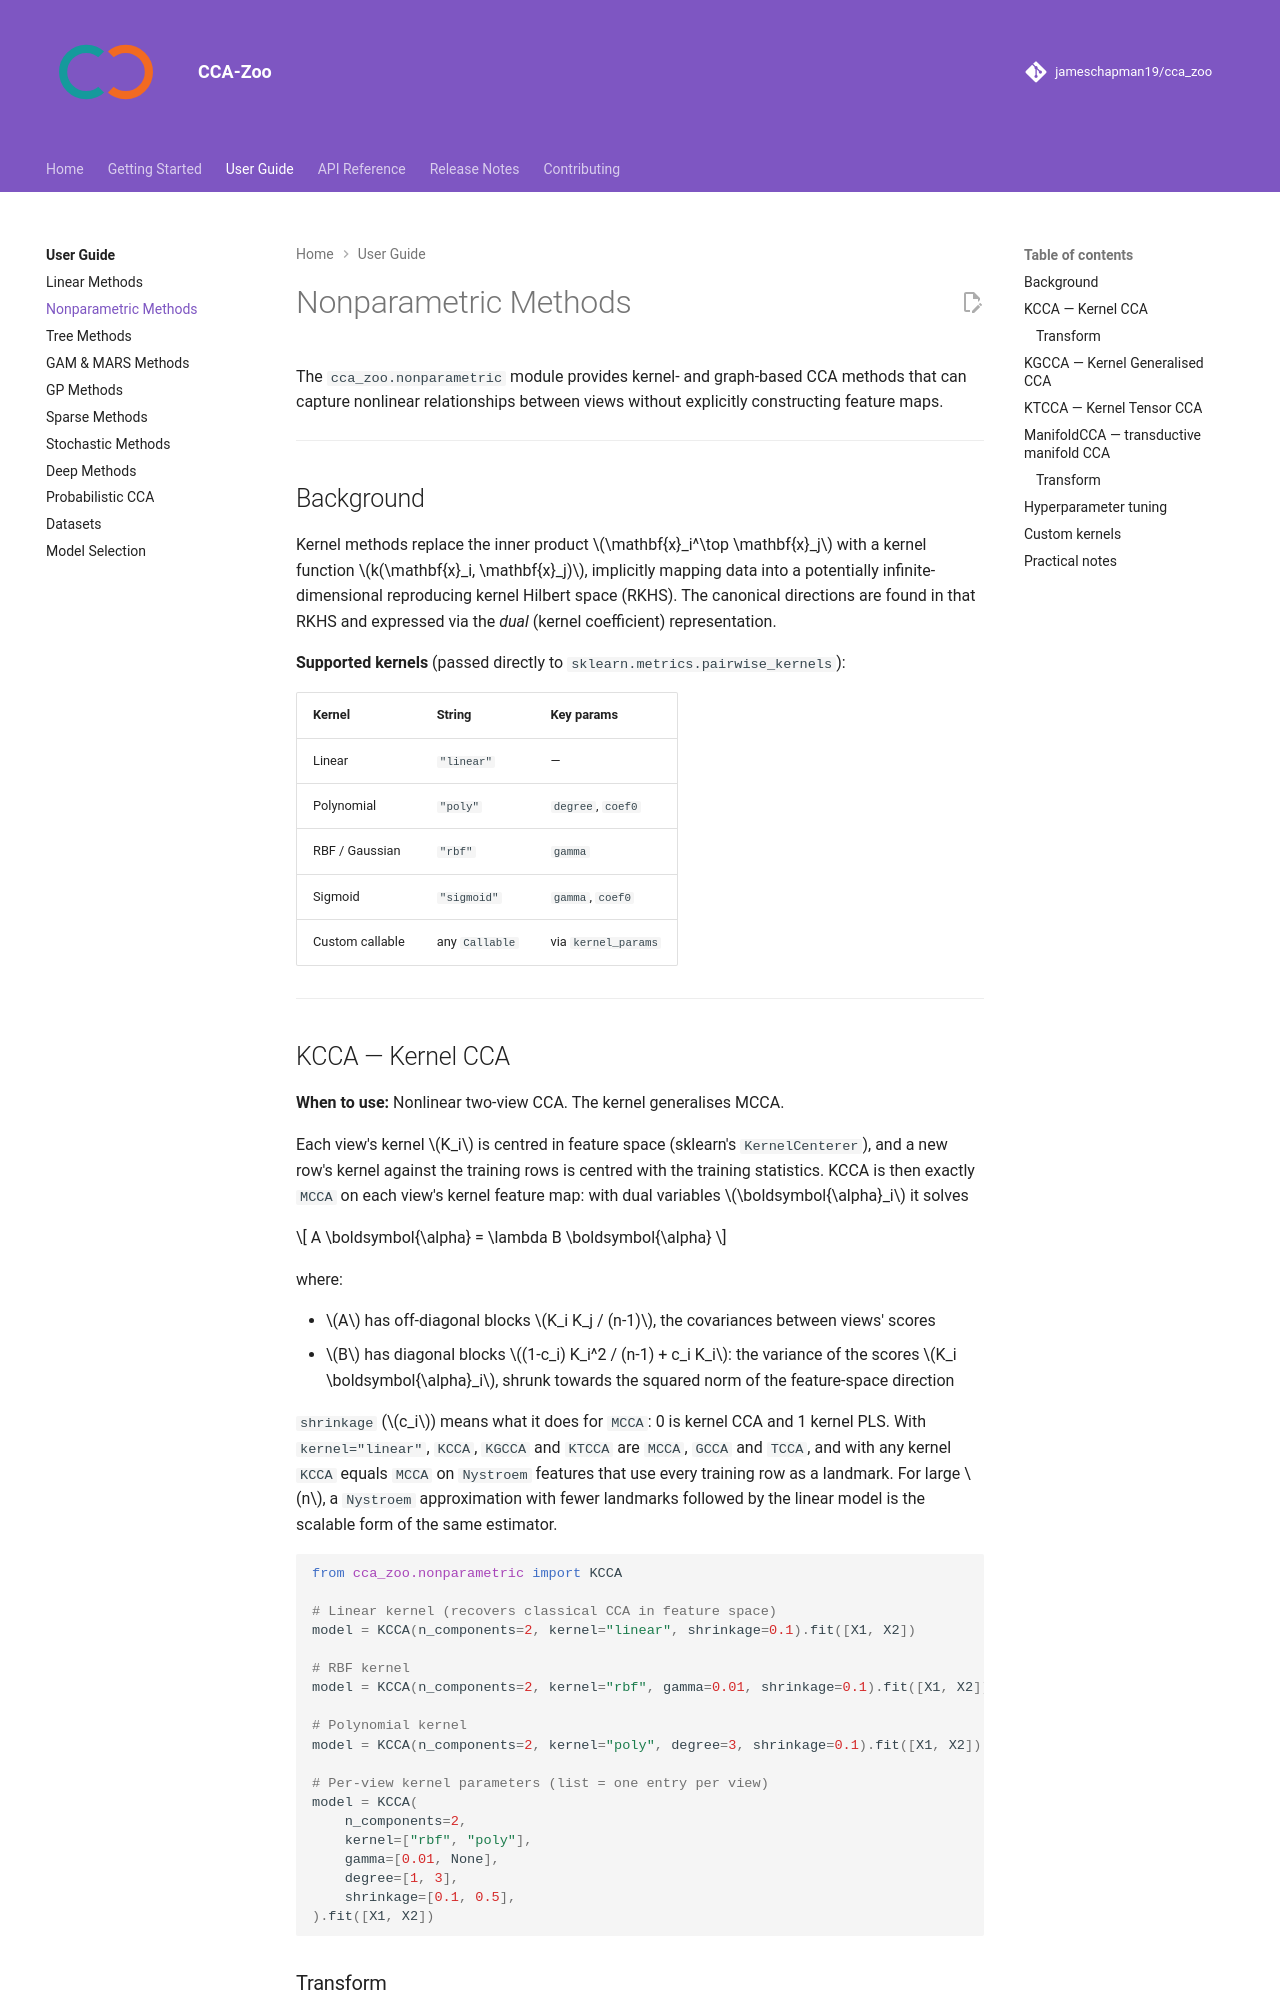

repository: jameschapman19/cca_zoo · page: user-guide/nonparametric/index.html · generator: mkdocs

# Nonparametric Methods

The `cca_zoo.nonparametric` module provides kernel- and graph-based CCA methods that can capture
nonlinear relationships between views without explicitly constructing feature maps.

---

## Background

Kernel methods replace the inner product $\mathbf{x}_i^\top \mathbf{x}_j$ with a kernel
function $k(\mathbf{x}_i, \mathbf{x}_j)$, implicitly mapping data into a potentially
infinite-dimensional reproducing kernel Hilbert space (RKHS). The canonical directions are found
in that RKHS and expressed via the *dual* (kernel coefficient) representation.

**Supported kernels** (passed directly to `sklearn.metrics.pairwise_kernels`):

| Kernel | String | Key params |
|---|---|---|
| Linear | `"linear"` | — |
| Polynomial | `"poly"` | `degree`, `coef0` |
| RBF / Gaussian | `"rbf"` | `gamma` |
| Sigmoid | `"sigmoid"` | `gamma`, `coef0` |
| Custom callable | any `Callable` | via `kernel_params` |

---

## KCCA — Kernel CCA

**When to use:** Nonlinear two-view CCA. The kernel generalises MCCA.

Each view's kernel $K_i$ is centred in feature space (sklearn's `KernelCenterer`), and a
new row's kernel against the training rows is centred with the training statistics. KCCA
is then exactly `MCCA` on each view's kernel feature map: with dual variables
$\boldsymbol{\alpha}_i$ it solves

$$
A \boldsymbol{\alpha} = \lambda B \boldsymbol{\alpha}
$$

where:

- $A$ has off-diagonal blocks $K_i K_j / (n-1)$, the covariances between views' scores
- $B$ has diagonal blocks $(1-c_i) K_i^2 / (n-1) + c_i K_i$: the variance of the scores
  $K_i \boldsymbol{\alpha}_i$, shrunk towards the squared norm of the feature-space direction

`shrinkage` ($c_i$) means what it does for `MCCA`: 0 is kernel CCA and 1 kernel PLS. With
`kernel="linear"`, `KCCA`, `KGCCA` and `KTCCA` are `MCCA`, `GCCA` and `TCCA`, and with any
kernel `KCCA` equals `MCCA` on `Nystroem` features that use every training row as a
landmark. For large $n$, a `Nystroem` approximation with fewer landmarks followed by the
linear model is the scalable form of the same estimator.

```python
from cca_zoo.nonparametric import KCCA

# Linear kernel (recovers classical CCA in feature space)
model = KCCA(n_components=2, kernel="linear", shrinkage=0.1).fit([X1, X2])

# RBF kernel
model = KCCA(n_components=2, kernel="rbf", gamma=0.01, shrinkage=0.1).fit([X1, X2])

# Polynomial kernel
model = KCCA(n_components=2, kernel="poly", degree=3, shrinkage=0.1).fit([X1, X2])

# Per-view kernel parameters (list = one entry per view)
model = KCCA(
    n_components=2,
    kernel=["rbf", "poly"],
    gamma=[0.01, None],
    degree=[1, 3],
    shrinkage=[0.1, 0.5],
).fit([X1, X2])
```

### Transform

At test time, KCCA computes kernel matrices between test and training points and projects via
the fitted dual variables:

```python
z1, z2 = model.transform([X1_test, X2_test])
```

---
